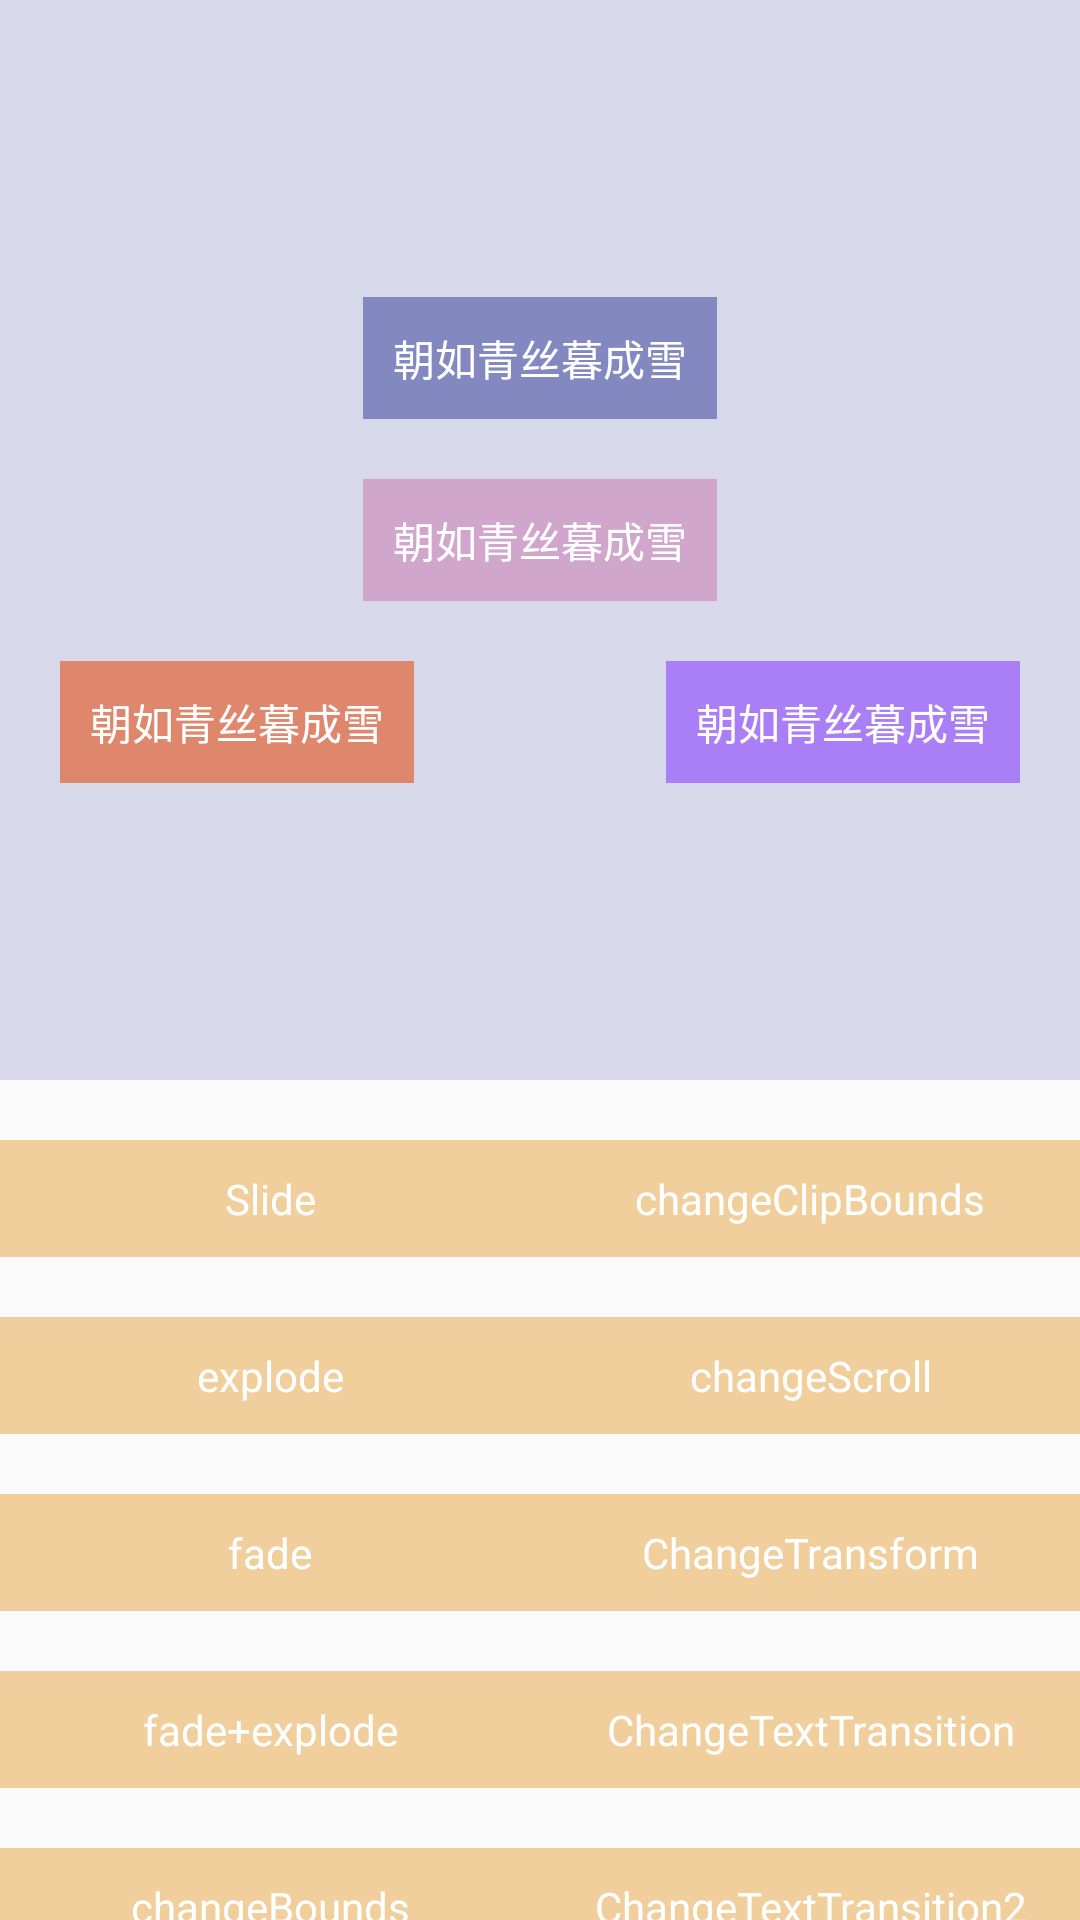

Android layout source for this screen:
<!-- AndroidManifest.xml: activity theme TransTheme -->
<!-- res/layout/activity_transition_in.xml -->
<?xml version="1.0" encoding="utf-8"?>
<androidx.constraintlayout.widget.ConstraintLayout xmlns:android="http://schemas.android.com/apk/res/android"
    android:layout_width="match_parent"
    android:layout_height="match_parent"
    xmlns:app="http://schemas.android.com/apk/res-auto">

    <androidx.constraintlayout.widget.ConstraintLayout
        android:id="@+id/root"
        android:layout_width="match_parent"
        android:layout_height="0dp"
        android:background="@color/textColorThree"
        app:layout_constraintDimensionRatio="1:1"
        app:layout_constraintEnd_toEndOf="parent"
        app:layout_constraintStart_toStartOf="parent"
        app:layout_constraintTop_toTopOf="parent">

        <TextView
            android:id="@+id/tv"
            android:layout_width="wrap_content"
            android:layout_height="wrap_content"
            android:background="@color/color_pink"
            android:padding="10dp"
            android:text="@string/tab4"
            android:textColor="#ffffff"
            app:layout_constraintBottom_toBottomOf="parent"
            app:layout_constraintEnd_toEndOf="parent"
            app:layout_constraintStart_toStartOf="parent"
            app:layout_constraintTop_toTopOf="parent" />

        <TextView
            android:id="@+id/tv_1"
            android:layout_width="wrap_content"
            android:layout_height="wrap_content"
            android:background="@color/textColorSecond"
            android:layout_marginBottom="20dp"
            android:padding="10dp"
            android:text="@string/tab4"
            android:textColor="#ffffff"
            app:layout_constraintBottom_toTopOf="@+id/tv"
            app:layout_constraintEnd_toEndOf="parent"
            app:layout_constraintStart_toStartOf="parent" />

        <TextView
            android:id="@+id/tv_2"
            android:layout_width="wrap_content"
            android:layout_height="wrap_content"
            android:background="@color/color_one"
            android:padding="10dp"
            android:text="@string/tab4"
            android:textColor="#ffffff"
            app:layout_constraintStart_toStartOf="parent"
            app:layout_constraintTop_toBottomOf="@+id/tv"
            android:layout_marginTop="20dp"
            android:layout_marginStart="20dp"/>



        <TextView
            android:id="@+id/tv_3"
            android:layout_width="wrap_content"
            android:layout_height="wrap_content"
            android:background="@color/color_two"
            android:padding="10dp"
            android:text="@string/tab4"
            android:textColor="#ffffff"
            app:layout_constraintEnd_toEndOf="parent"
            app:layout_constraintTop_toBottomOf="@+id/tv"
            android:layout_marginTop="20dp"
            android:layout_marginEnd="20dp"/>



    </androidx.constraintlayout.widget.ConstraintLayout>

    <androidx.constraintlayout.widget.Guideline
        android:id="@+id/guid_line"
        android:layout_width="wrap_content"
        android:layout_height="wrap_content"
        app:layout_constraintGuide_percent="0.5"
        android:orientation="vertical"/>

    <TextView
        android:id="@+id/tv1"
        android:layout_width="0dp"
        android:layout_height="wrap_content"
        app:layout_constraintStart_toStartOf="parent"
        app:layout_constraintEnd_toEndOf="@id/guid_line"
        app:layout_constraintTop_toBottomOf="@id/root"
        android:text="Slide"
        android:layout_marginTop="20dp"
        android:textColor="#ffffff"
        android:gravity="center"
        android:padding="10dp"
        android:background="@color/color_yellow"/>


    <TextView
        android:id="@+id/tv2"
        android:layout_width="0dp"
        android:layout_height="wrap_content"
        app:layout_constraintStart_toStartOf="parent"
        app:layout_constraintEnd_toEndOf="@id/guid_line"
        app:layout_constraintTop_toBottomOf="@id/tv1"
        android:layout_marginTop="20dp"
        android:text="explode"
        android:textColor="#ffffff"
        android:gravity="center"
        android:padding="10dp"
        android:background="@color/color_yellow"/>

    <TextView
        android:id="@+id/tv3"
        android:layout_width="0dp"
        android:layout_height="wrap_content"
        app:layout_constraintStart_toStartOf="parent"
        app:layout_constraintEnd_toEndOf="@id/guid_line"
        app:layout_constraintTop_toBottomOf="@id/tv2"
        android:text="fade"
        android:layout_marginTop="20dp"
        android:textColor="#ffffff"
        android:gravity="center"
        android:padding="10dp"
        android:background="@color/color_yellow"/>

    <TextView
        android:id="@+id/tv4"
        android:layout_width="0dp"
        android:layout_height="wrap_content"
        app:layout_constraintStart_toStartOf="parent"
        app:layout_constraintEnd_toEndOf="@id/guid_line"
        app:layout_constraintTop_toBottomOf="@id/tv3"
        android:text="fade+explode"
        android:layout_marginTop="20dp"
        android:textColor="#ffffff"
        android:gravity="center"
        android:padding="10dp"
        android:background="@color/color_yellow"/>

    <TextView
        android:id="@+id/tv5"
        android:layout_width="0dp"
        android:layout_height="wrap_content"
        app:layout_constraintStart_toStartOf="parent"
        app:layout_constraintEnd_toEndOf="@id/guid_line"
        app:layout_constraintTop_toBottomOf="@id/tv4"
        android:text="changeBounds"
        android:layout_marginTop="20dp"
        android:textColor="#ffffff"
        android:gravity="center"
        android:padding="10dp"
        android:background="@color/color_yellow"/>


    <TextView
        android:id="@+id/tv6"
        android:layout_width="0dp"
        android:layout_height="wrap_content"
        app:layout_constraintStart_toStartOf="@id/guid_line"
        app:layout_constraintEnd_toEndOf="parent"
        app:layout_constraintTop_toBottomOf="@id/root"
        android:text="changeClipBounds"
        android:layout_marginTop="20dp"
        android:textColor="#ffffff"
        android:gravity="center"
        android:padding="10dp"
        android:background="@color/color_yellow"/>

    <TextView
        android:id="@+id/tv7"
        android:layout_width="0dp"
        android:layout_height="wrap_content"
        app:layout_constraintStart_toStartOf="@id/guid_line"
        app:layout_constraintEnd_toEndOf="parent"
        app:layout_constraintTop_toBottomOf="@id/tv6"
        android:text="changeScroll"
        android:layout_marginTop="20dp"
        android:textColor="#ffffff"
        android:gravity="center"
        android:padding="10dp"
        android:background="@color/color_yellow"/>

    <TextView
        android:id="@+id/tv8"
        android:layout_width="0dp"
        android:layout_height="wrap_content"
        app:layout_constraintStart_toStartOf="@id/guid_line"
        app:layout_constraintEnd_toEndOf="parent"
        app:layout_constraintTop_toBottomOf="@id/tv7"
        android:text="ChangeTransform"
        android:layout_marginTop="20dp"
        android:textColor="#ffffff"
        android:gravity="center"
        android:padding="10dp"
        android:background="@color/color_yellow"/>
    <TextView
        android:id="@+id/tv9"
        android:layout_width="0dp"
        android:layout_height="wrap_content"
        app:layout_constraintStart_toStartOf="@id/guid_line"
        app:layout_constraintEnd_toEndOf="parent"
        app:layout_constraintTop_toBottomOf="@id/tv8"
        android:text="ChangeTextTransition"
        android:layout_marginTop="20dp"
        android:textColor="#ffffff"
        android:gravity="center"
        android:padding="10dp"
        android:background="@color/color_yellow"/>

    <TextView
        android:id="@+id/tv10"
        android:layout_width="0dp"
        android:layout_height="wrap_content"
        app:layout_constraintStart_toStartOf="@id/guid_line"
        app:layout_constraintEnd_toEndOf="parent"
        app:layout_constraintTop_toBottomOf="@id/tv9"
        android:text="ChangeTextTransition2"
        android:layout_marginTop="20dp"
        android:textColor="#ffffff"
        android:gravity="center"
        android:padding="10dp"
        android:background="@color/color_yellow"/>

</androidx.constraintlayout.widget.ConstraintLayout>
<!-- resources referenced by this layout -->
<resources>
  <color name="color_one">#DF876C</color>
  <color name="color_pink">#99cb86ba</color>
  <color name="color_two">#A97EF6</color>
  <color name="color_yellow">#99EBB25F</color>
  <color name="textColorSecond">#8389c0</color>
  <color name="textColorThree">#80b5b8d9</color>
  <string name="tab4">朝如青丝暮成雪</string>
  <style name="TransTheme" parent="Theme.AppCompat.Light.NoActionBar">
          
          <item name="colorPrimary">@color/colorPrimary</item>
          <item name="colorPrimaryDark">@color/colorPrimaryDark</item>
          <item name="colorAccent">@color/colorAccent</item>
      </style>
  <color name="colorPrimary">#008577</color>
  <color name="colorPrimaryDark">#fff2bc</color>
  <color name="colorAccent">#D81B60</color>
</resources>
